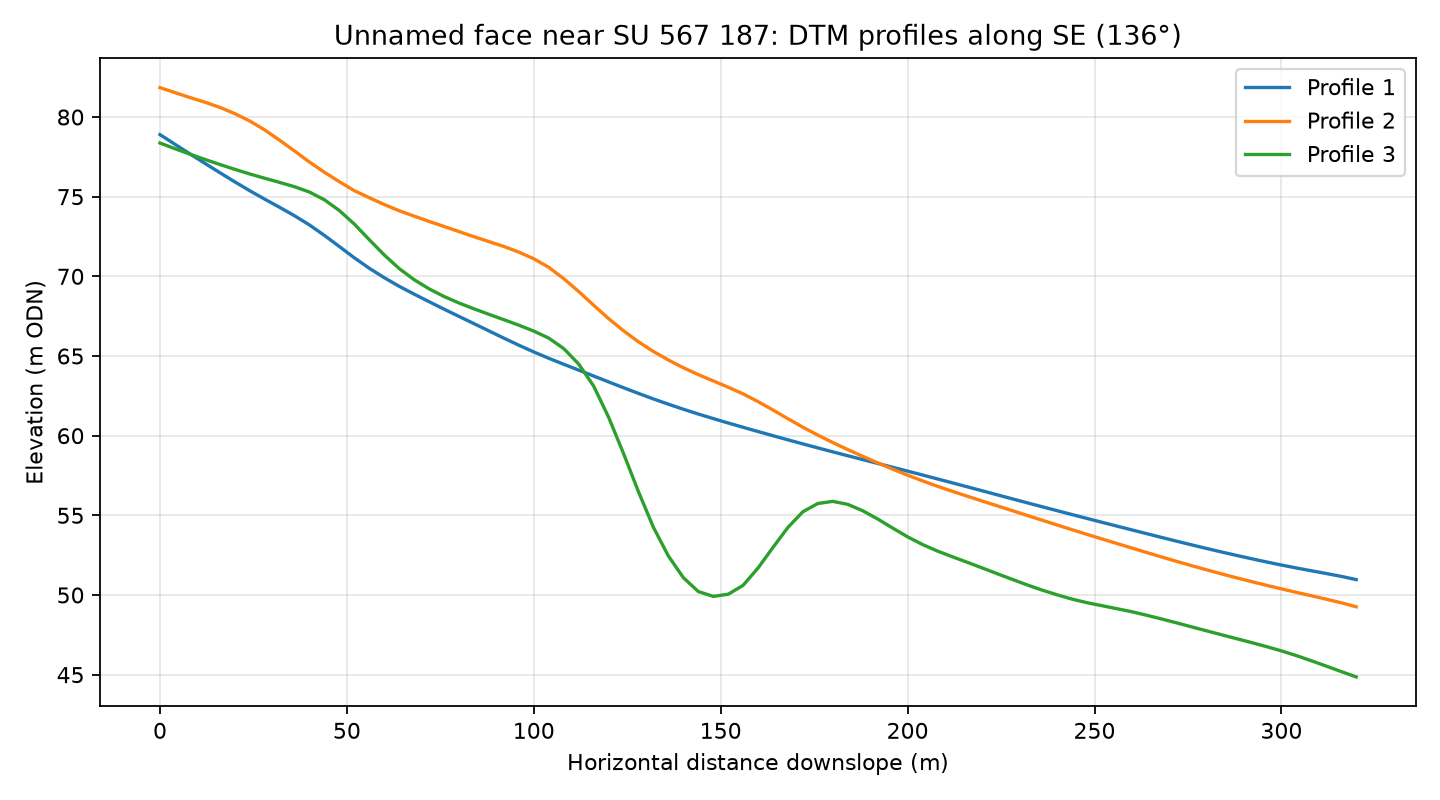

The table this chart was drawn from, first rows:
profile, distance_m, elevation_m
1, 0.0, 78.9
1, 4.0, 78.29
1, 8.0, 77.69
1, 12.0, 77.09
1, 16.0, 76.51
1, 20.0, 75.93
1, 24.0, 75.38
1, 28.0, 74.85
1, 32.0, 74.33
1, 36.0, 73.8
1, 40.0, 73.22
1, 44.0, 72.57
1, 48.0, 71.87
1, 52.0, 71.16
1, 56.0, 70.51
1, 60.0, 69.91
1, 64.0, 69.37
1, 68.0, 68.88
1, 72.0, 68.41
1, 76.0, 67.94
1, 80.0, 67.48
1, 84.0, 67.03
1, 88.0, 66.58
1, 92.0, 66.12
1, 96.0, 65.68
1, 100.0, 65.25
1, 104.0, 64.86
1, 108.0, 64.48
1, 112.0, 64.12
1, 116.0, 63.75
1, 120.0, 63.38
1, 124.0, 63.01
1, 128.0, 62.65
1, 132.0, 62.31
1, 136.0, 61.98
1, 140.0, 61.66
1, 144.0, 61.36
1, 148.0, 61.07
1, 152.0, 60.8
1, 156.0, 60.53
1, 160.0, 60.26
1, 164.0, 60
1, 168.0, 59.74
1, 172.0, 59.48
1, 176.0, 59.23
1, 180.0, 58.98
1, 184.0, 58.74
1, 188.0, 58.5
1, 192.0, 58.26
1, 196.0, 58.02
1, 200.0, 57.78
1, 204.0, 57.53
1, 208.0, 57.29
1, 212.0, 57.04
1, 216.0, 56.79
1, 220.0, 56.54
1, 224.0, 56.29
1, 228.0, 56.04
1, 232.0, 55.79
1, 236.0, 55.54
... 183 more rows
